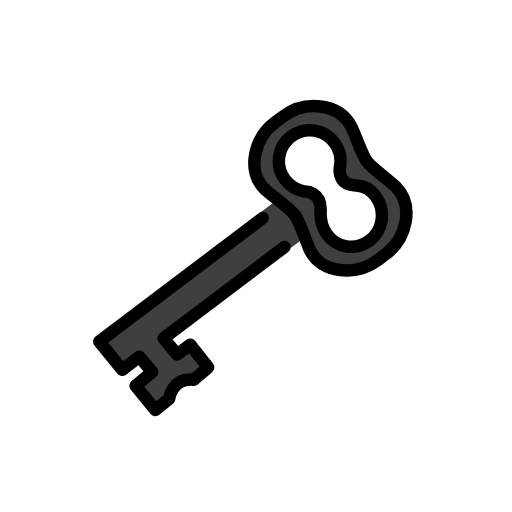
t = 0.00 s
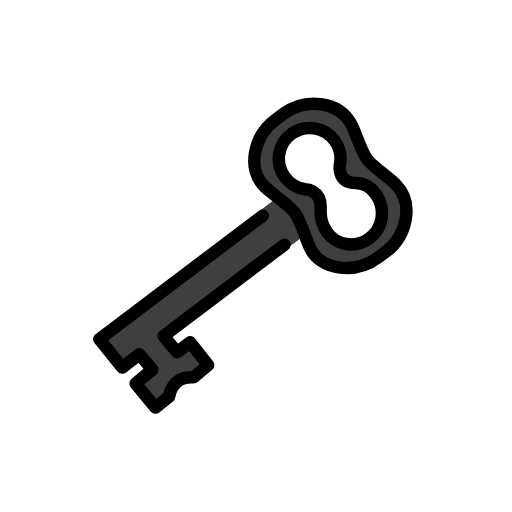
t = 0.48 s
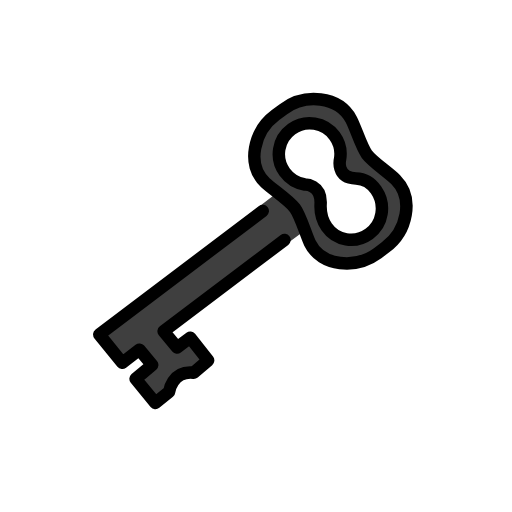
t = 1.43 s
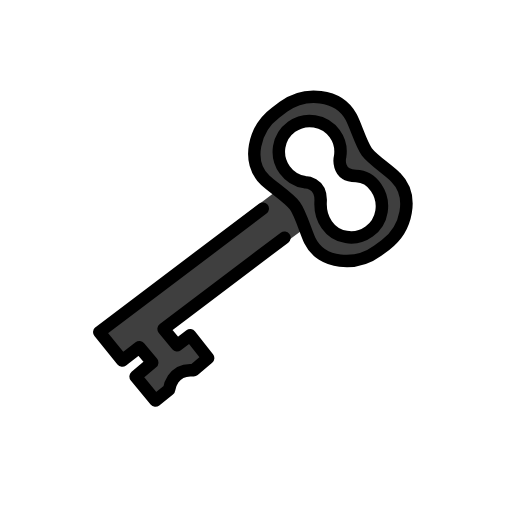
t = 1.90 s
t = 2.38 s: frame unchanged from t = 1.43 s, image omitted
t = 3.33 s: frame unchanged from t = 0.48 s, image omitted

The animated SVG that drew these frames (rendered in a browser with its animation timeline set to each time). Animation: 1 SMIL element (animateTransform=1); one cycle of 3.80 s, repeats indefinitely.

<?xml version='1.0' encoding='utf-8'?>
<svg xmlns="http://www.w3.org/2000/svg" id="emoji" viewBox="-5 -5 82 82" width="200" height="200" role="img">
  <title>OpenMoji: old key</title><g><g id="color">
    <path fill="#3F3F3F" stroke="none" d="M58.37,24.89c-1.08-1.1-3.71-2.83-4.62-4.07c-0.91-1.23-1.78-4.23-2.51-5.58 c-2.02-3.76-7.42-4.16-10.85-1.63l-1.26,0.94c-3.43,2.53-4.76,7.94-1.63,10.84c1.15,1.0699,3.81,2.8199,4.74,4.08 c0.92,1.25,1.72,4.17,2.39,5.57c1.85,3.84,7.42,4.16,10.85,1.63l1.26-0.94C60.17,33.2,61.37,27.92,58.37,24.89z M56.1,30.36 c-0.43,2.69-2.96,4.52-5.66,4.09C47.75,34.02,46.2,31.52,46.35,28.8c0.17-3.16-2.53-3.12-2.53-3.12c-2.69-0.43-4.53-2.97-4.1-5.66 c0.44-2.69,2.97-4.52,5.66-4.09s4.53,2.96,4.09,5.66c0,0-0.71,3.02,2.54,3.11C54.73,24.78,56.53,27.67,56.1,30.36z" />
    <path fill="#3F3F3F" stroke="none" d="M23.601,51.6442l-2.1982-2.0492l22.8482-16.8622l-4.7101-5.8533l-28.6396,21.876l3.7532,5.3766 l2.7892-2.1465l2.0937,2.4889l-2.709,2.2642l3.2333,3.9188l2.2284-1.7852c0,0,0.4556-3.5319,4.0198-3.135l2.3595-2.003 l-2.9275-3.701L23.601,51.6442z" />
  </g>
  <g id="hair" />
  <g id="skin" />
  <g id="skin-shadow" />
  <g id="line">
    <path fill="none" stroke="#000000" stroke-linecap="round" stroke-linejoin="round" stroke-miterlimit="10" stroke-width="2" d="M40.561,34.5609L21.2041,49.1804l2.1566,2.6035l2.1005-1.5861l2.8721,3.6437l-2.3148,1.9719 c-3.4969-0.3907-3.9438,3.0865-3.9438,3.0865l-2.1862,1.7576l-3.1722-3.8581l2.6578-2.2291L17.32,52.12l-2.7365,2.1132 l-3.6823-4.5398l26.179-19.7788" />
    <path fill="none" stroke="#000000" stroke-miterlimit="10" stroke-width="2" d="M58.37,24.89c-1.08-1.1-3.71-2.83-4.62-4.07 c-0.91-1.23-1.78-4.23-2.51-5.58c-2.02-3.76-7.42-4.16-10.85-1.63l-1.26,0.94c-3.43,2.53-4.76,7.94-1.63,10.84 c1.15,1.0699,3.81,2.8199,4.74,4.08c0.92,1.25,1.72,4.17,2.39,5.57c1.85,3.84,7.42,4.16,10.85,1.63l1.26-0.94 C60.17,33.2,61.37,27.92,58.37,24.89z M56.1,30.36c-0.43,2.69-2.96,4.52-5.66,4.09C47.75,34.02,46.2,31.52,46.35,28.8 c0.17-3.16-2.53-3.12-2.53-3.12c-2.69-0.43-4.53-2.97-4.1-5.66c0.44-2.69,2.97-4.52,5.66-4.09s4.53,2.96,4.09,5.66 c0,0-0.71,3.02,2.54,3.11C54.73,24.78,56.53,27.67,56.1,30.36z" />
  </g>
<animateTransform attributeName="transform" type="translate" values="0 0;0 -1.5;0 0" dur="3.8s" repeatCount="indefinite" /></g></svg>
